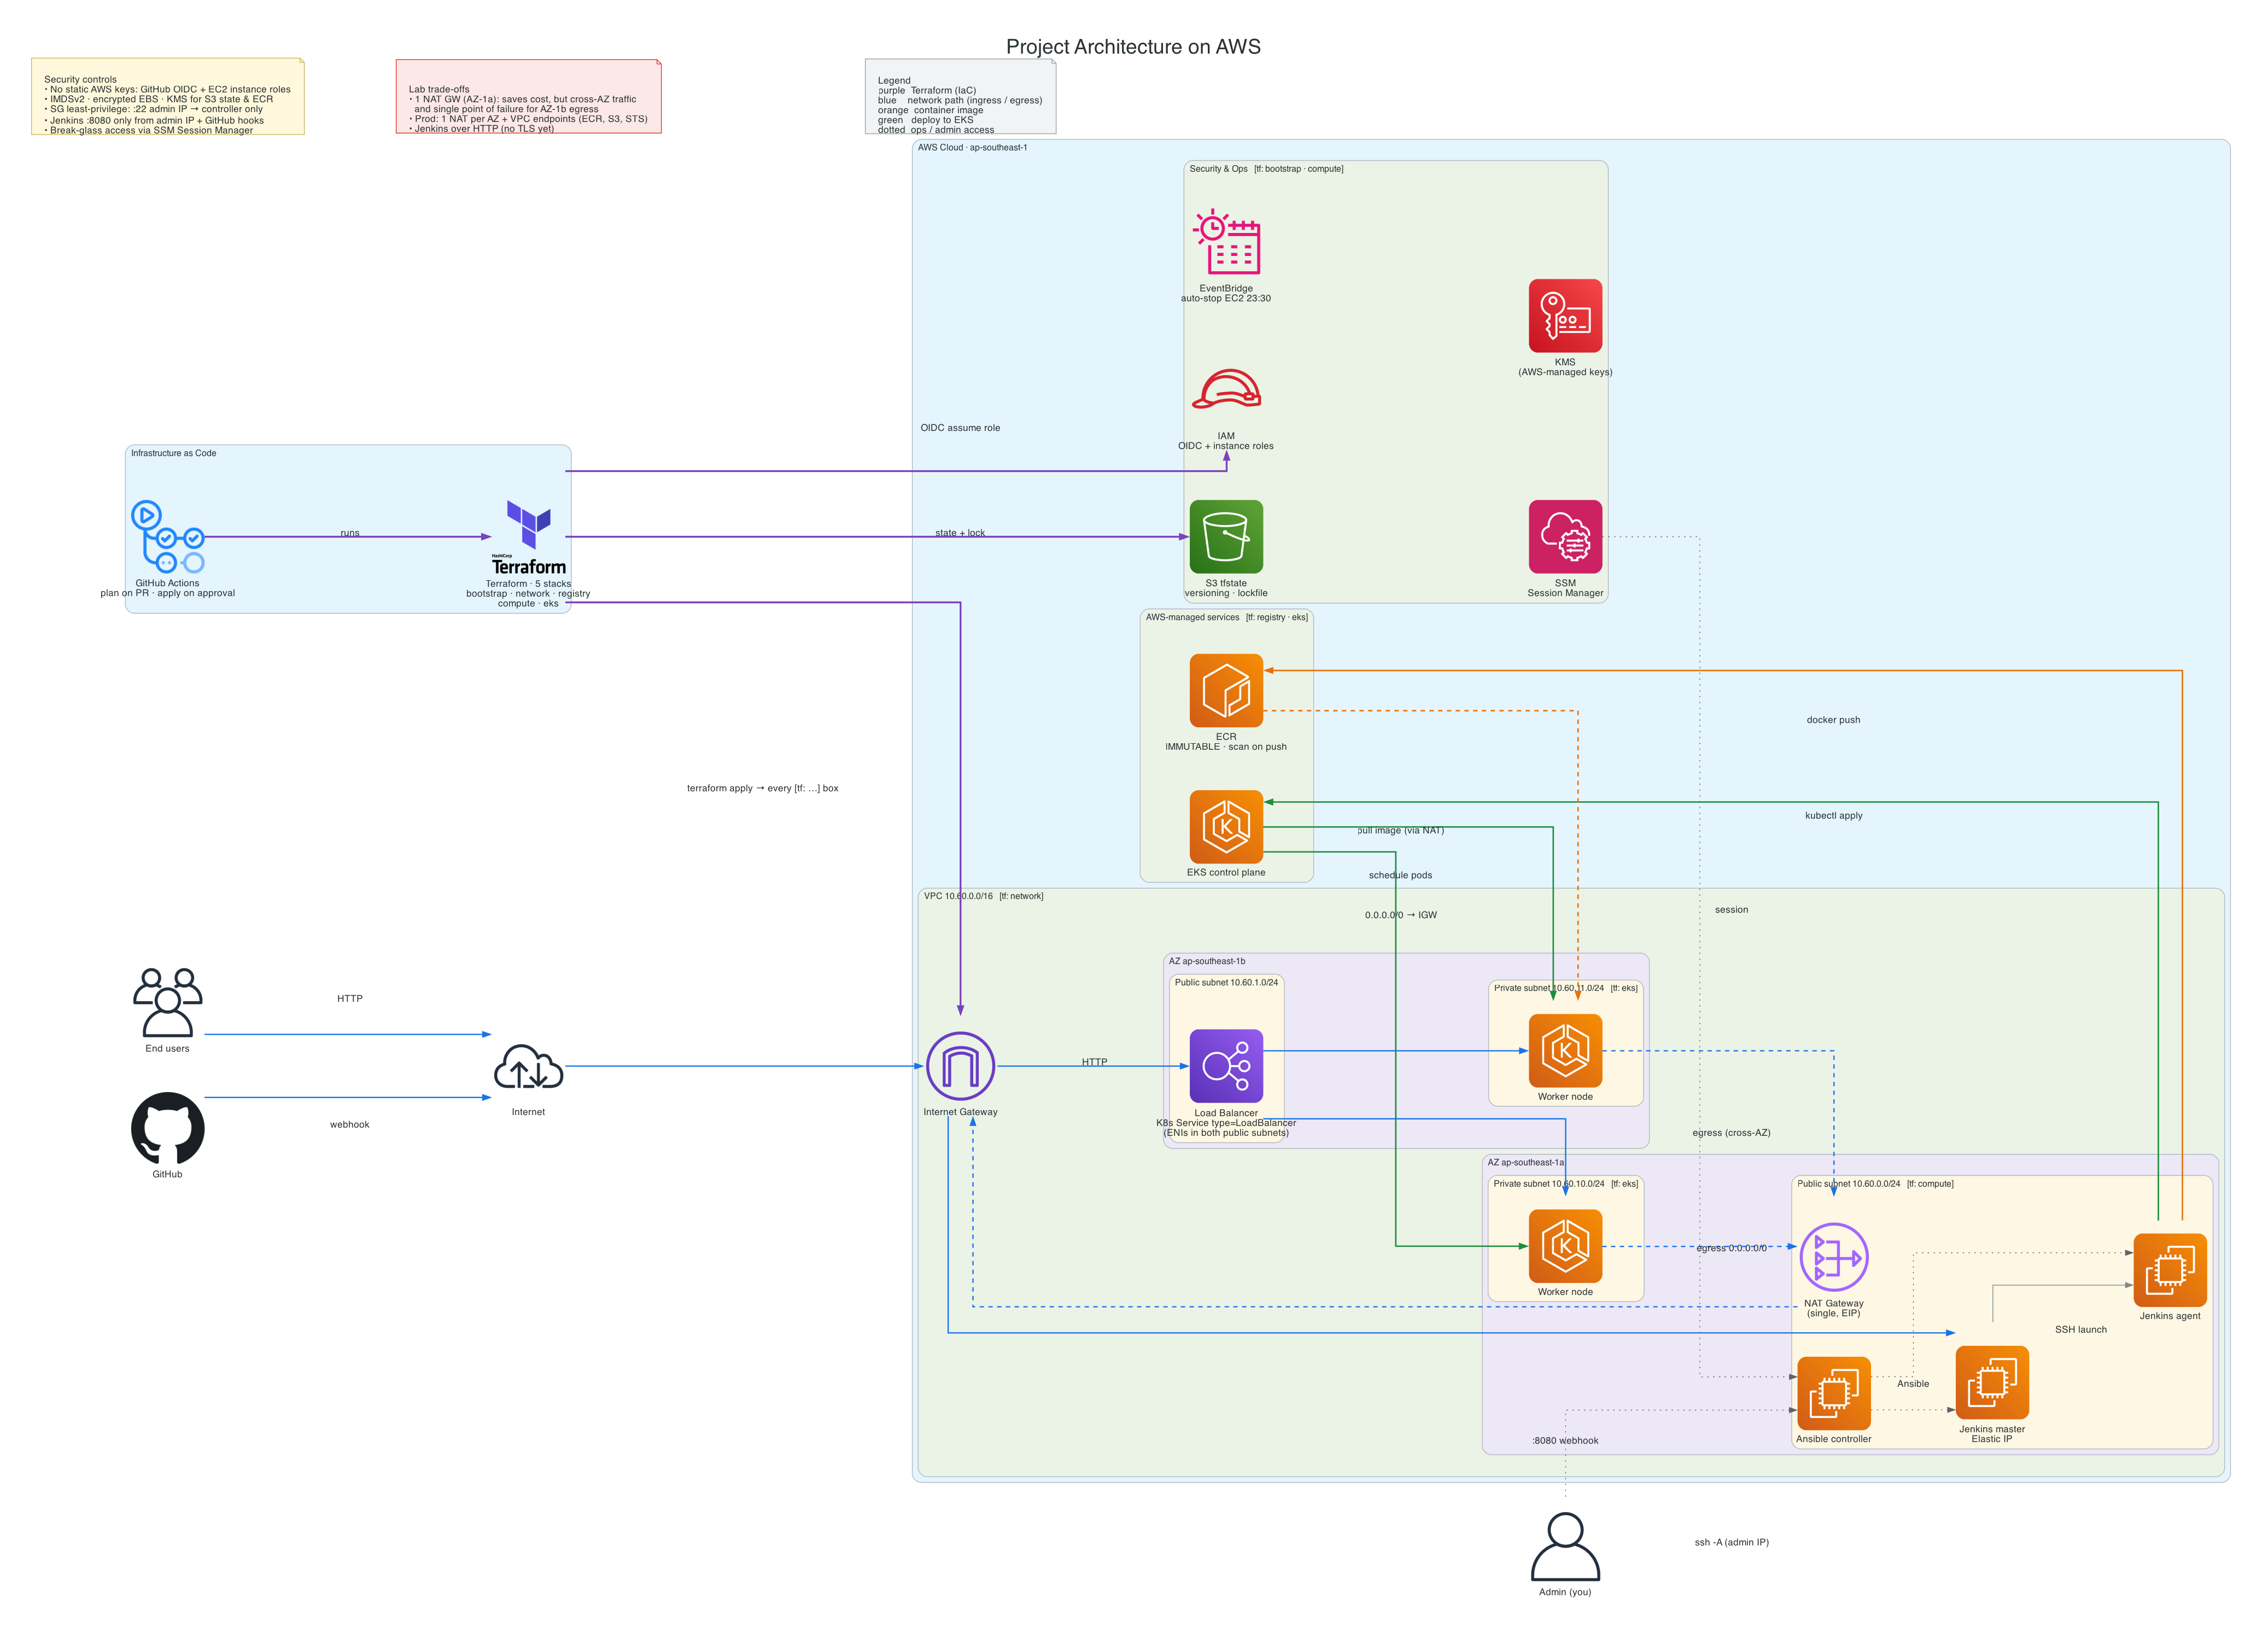

The Python source for this figure:
# Architecture (AWS) — pip install diagrams ; brew install graphviz ; python architecture.py
from diagrams import Cluster, Diagram, Edge, Node
from diagrams.aws.compute import EC2, ECR, EKS
from diagrams.aws.integration import EventbridgeScheduler
from diagrams.aws.management import SystemsManager
from diagrams.aws.network import ELB, InternetGateway, NATGateway
from diagrams.aws.security import IAMRole, KMS
from diagrams.aws.storage import S3
from diagrams.onprem.ci import GithubActions
from diagrams.onprem.client import User, Users
from diagrams.onprem.iac import Terraform
from diagrams.onprem.network import Internet
from diagrams.onprem.vcs import Github

TF  = dict(color="#7B42BC", penwidth="2.5")
IMG = dict(color="#E8710A", penwidth="2")
DEP = dict(color="#1E8E3E", penwidth="2")
NET = dict(color="#1A73E8", penwidth="1.8")
OPS = dict(color="#5F6368", style="dotted")
INV = dict(style="invis")

def note(text, fill="#FFF8DC", border="#C9B458"):
    return Node(text, shape="note", style="filled", fillcolor=fill, color=border,
                fontsize="13", fixedsize="false", margin="0.25,0.15")

graph_attr = {"fontsize": "28", "pad": "0.6", "nodesep": "0.5", "ranksep": "1.0", "labelloc": "t"}

with Diagram("Project Architecture on AWS", filename="architecture", show=False,
             direction="LR", graph_attr=graph_attr):

    with Cluster("Infrastructure as Code"):
        gha = GithubActions("GitHub Actions\nplan on PR · apply on approval")
        tf = Terraform("Terraform · 5 stacks\nbootstrap · network · registry\ncompute · eks")

    admin = User("Admin (you)")
    github = Github("GitHub")
    users = Users("End users")
    internet = Internet("Internet")

    with Cluster("AWS Cloud · ap-southeast-1"):

        with Cluster("VPC 10.60.0.0/16   [tf: network]"):
            igw = InternetGateway("Internet Gateway")

            with Cluster("AZ ap-southeast-1a"):
                with Cluster("Public subnet 10.60.0.0/24   [tf: compute]"):
                    ansible = EC2("Ansible controller")
                    master = EC2("Jenkins master\nElastic IP")
                    agent = EC2("Jenkins agent")
                    nat = NATGateway("NAT Gateway\n(single, EIP)")
                with Cluster("Private subnet 10.60.10.0/24   [tf: eks]"):
                    node_a = EKS("Worker node")

            with Cluster("AZ ap-southeast-1b"):
                with Cluster("Public subnet 10.60.1.0/24"):
                    elb = ELB("Load Balancer\nK8s Service type=LoadBalancer\n(ENIs in both public subnets)")
                with Cluster("Private subnet 10.60.11.0/24   [tf: eks]"):
                    node_b = EKS("Worker node")

        with Cluster("AWS-managed services   [tf: registry · eks]"):
            eks_cp = EKS("EKS control plane")
            ecr = ECR("ECR\nIMMUTABLE · scan on push")

        with Cluster("Security & Ops   [tf: bootstrap · compute]"):
            iam = IAMRole("IAM\nOIDC + instance roles")
            kms = KMS("KMS\n(AWS-managed keys)")
            s3 = S3("S3 tfstate\nversioning · lockfile")
            ssm = SystemsManager("SSM\nSession Manager")
            sched = EventbridgeScheduler("EventBridge\nauto-stop EC2 23:30")
            iam - Edge(**INV) - kms
            s3 - Edge(**INV) - ssm
            sched - Edge(**INV) - kms

    security = note("Security controls\l"
                    "• No static AWS keys: GitHub OIDC + EC2 instance roles\l"
                    "• IMDSv2 · encrypted EBS · KMS for S3 state & ECR\l"
                    "• SG least-privilege: :22 admin IP → controller only\l"
                    "• Jenkins :8080 only from admin IP + GitHub hooks\l"
                    "• Break-glass access via SSM Session Manager\l")
    tradeoff = note("Lab trade-offs\l"
                    "• 1 NAT GW (AZ-1a): saves cost, but cross-AZ traffic\l"
                    "  and single point of failure for AZ-1b egress\l"
                    "• Prod: 1 NAT per AZ + VPC endpoints (ECR, S3, STS)\l"
                    "• Jenkins over HTTP (no TLS yet)\l", fill="#FCE8E6", border="#D93025")
    legend = note("Legend\l"
                  "purple  Terraform (IaC)\l"
                  "blue    network path (ingress / egress)\l"
                  "orange  container image\l"
                  "green   deploy to EKS\l"
                  "dotted  ops / admin access\l", fill="#F1F3F4", border="#9AA0A6")

    # IaC
    gha >> Edge(label="runs", **TF) >> tf
    tf >> Edge(label="OIDC assume role", **TF) >> iam
    tf >> Edge(label="state + lock", **TF) >> s3
    tf >> Edge(label="terraform apply → every [tf: …] box", style="bold", **TF) >> igw

    # Ingress
    users >> Edge(label="HTTP", **NET) >> internet
    github >> Edge(label="webhook", **NET) >> internet
    internet >> Edge(**NET) >> igw
    igw >> Edge(label=":8080 webhook", **NET) >> master
    igw >> Edge(label="HTTP", **NET) >> elb
    elb >> Edge(**NET) >> node_a
    elb >> Edge(**NET) >> node_b

    # Egress of private subnets: node -> NAT (public) -> IGW -> Internet
    node_a >> Edge(label="egress 0.0.0.0/0", style="dashed", **NET) >> nat
    node_b >> Edge(label="egress (cross-AZ)", style="dashed", **NET) >> nat
    nat >> Edge(label="0.0.0.0/0 → IGW", style="dashed", constraint="false", **NET) >> igw

    # CI/CD (chi tiết: cicd_workflow.png)
    master >> Edge(label="SSH launch") >> agent
    agent >> Edge(label="docker push", **IMG) >> ecr
    agent >> Edge(label="kubectl apply", **DEP) >> eks_cp
    eks_cp >> Edge(label="schedule pods", **DEP) >> node_a
    eks_cp >> Edge(**DEP) >> node_b
    ecr >> Edge(label="pull image (via NAT)", style="dashed", **IMG) >> node_b

    # Ops
    admin >> Edge(label="ssh -A (admin IP)", **OPS) >> ansible
    ansible >> Edge(label="Ansible", **OPS) >> master
    ansible >> Edge(**OPS) >> agent
    ssm >> Edge(label="session", **OPS) >> ansible

    security - Edge(**INV) - tradeoff - Edge(**INV) - legend
